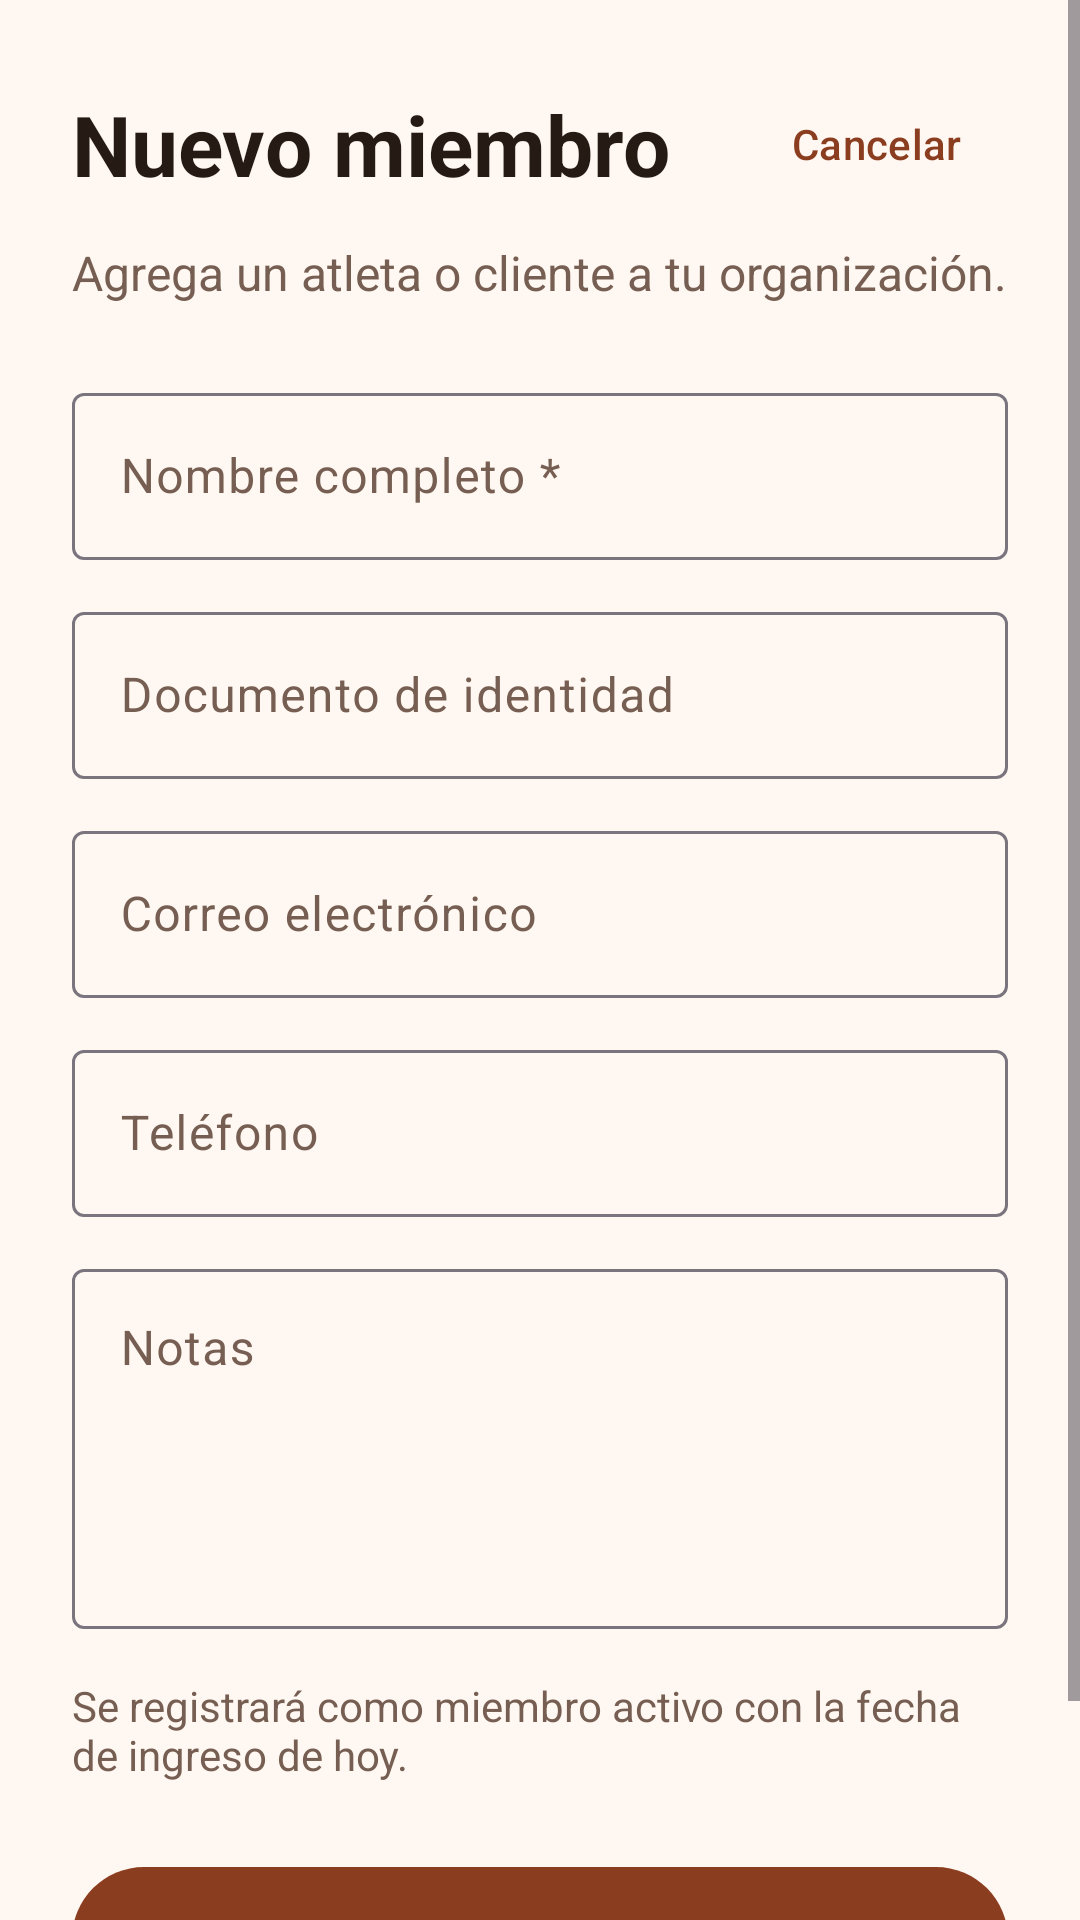

Produce the Android XML layout that renders to this screen, including the resource entries it uses.
<!-- AndroidManifest.xml: application theme Theme.PaymentAcademy -->
<!-- res/layout/activity_register_member.xml -->
<?xml version="1.0" encoding="utf-8"?>
<FrameLayout xmlns:android="http://schemas.android.com/apk/res/android"
    android:id="@+id/main"
    android:layout_width="match_parent"
    android:layout_height="match_parent">

    <ScrollView
        android:layout_width="match_parent"
        android:layout_height="match_parent"
        android:fillViewport="true">

        <LinearLayout
            android:layout_width="match_parent"
            android:layout_height="wrap_content"
            android:orientation="vertical"
            android:padding="24dp">

            <LinearLayout
                android:layout_width="match_parent"
                android:layout_height="wrap_content"
                android:gravity="center_vertical"
                android:orientation="horizontal">

                <TextView
                    android:layout_width="0dp"
                    android:layout_height="wrap_content"
                    android:layout_weight="1"
                    android:text="@string/register_member_title"
                    android:textColor="@color/text_primary"
                    android:textSize="28sp"
                    android:textStyle="bold" />

                <com.google.android.material.button.MaterialButton
                    android:id="@+id/cancel_button"
                    style="@style/Widget.Material3.Button.TextButton"
                    android:layout_width="wrap_content"
                    android:layout_height="wrap_content"
                    android:text="@string/cancel" />
            </LinearLayout>

            <TextView
                android:layout_width="wrap_content"
                android:layout_height="wrap_content"
                android:layout_marginTop="8dp"
                android:layout_marginBottom="24dp"
                android:text="@string/register_member_subtitle"
                android:textColor="@color/text_secondary"
                android:textSize="16sp" />

            <com.google.android.material.textfield.TextInputLayout
                android:id="@+id/full_name_layout"
                android:layout_width="match_parent"
                android:layout_height="wrap_content"
                android:hint="@string/full_name">

                <com.google.android.material.textfield.TextInputEditText
                    android:id="@+id/full_name_input"
                    android:layout_width="match_parent"
                    android:layout_height="wrap_content"
                    android:inputType="textPersonName"
                    android:maxLines="1" />
            </com.google.android.material.textfield.TextInputLayout>

            <com.google.android.material.textfield.TextInputLayout
                android:layout_width="match_parent"
                android:layout_height="wrap_content"
                android:layout_marginTop="12dp"
                android:hint="@string/document_number">

                <com.google.android.material.textfield.TextInputEditText
                    android:id="@+id/document_input"
                    android:layout_width="match_parent"
                    android:layout_height="wrap_content"
                    android:inputType="text"
                    android:maxLines="1" />
            </com.google.android.material.textfield.TextInputLayout>

            <com.google.android.material.textfield.TextInputLayout
                android:id="@+id/member_email_layout"
                android:layout_width="match_parent"
                android:layout_height="wrap_content"
                android:layout_marginTop="12dp"
                android:hint="@string/email_optional">

                <com.google.android.material.textfield.TextInputEditText
                    android:id="@+id/member_email_input"
                    android:layout_width="match_parent"
                    android:layout_height="wrap_content"
                    android:inputType="textEmailAddress"
                    android:maxLines="1" />
            </com.google.android.material.textfield.TextInputLayout>

            <com.google.android.material.textfield.TextInputLayout
                android:layout_width="match_parent"
                android:layout_height="wrap_content"
                android:layout_marginTop="12dp"
                android:hint="@string/phone">

                <com.google.android.material.textfield.TextInputEditText
                    android:id="@+id/phone_input"
                    android:layout_width="match_parent"
                    android:layout_height="wrap_content"
                    android:inputType="phone"
                    android:maxLines="1" />
            </com.google.android.material.textfield.TextInputLayout>

            <com.google.android.material.textfield.TextInputLayout
                android:layout_width="match_parent"
                android:layout_height="wrap_content"
                android:layout_marginTop="12dp"
                android:hint="@string/notes">

                <com.google.android.material.textfield.TextInputEditText
                    android:id="@+id/notes_input"
                    android:layout_width="match_parent"
                    android:layout_height="120dp"
                    android:gravity="top"
                    android:inputType="textCapSentences|textMultiLine" />
            </com.google.android.material.textfield.TextInputLayout>

            <TextView
                android:layout_width="wrap_content"
                android:layout_height="wrap_content"
                android:layout_marginTop="16dp"
                android:text="@string/member_defaults_hint"
                android:textColor="@color/text_secondary"
                android:textSize="14sp" />

            <com.google.android.material.button.MaterialButton
                android:id="@+id/save_member_button"
                android:layout_width="match_parent"
                android:layout_height="56dp"
                android:layout_marginTop="24dp"
                android:layout_marginBottom="24dp"
                android:text="@string/save_member" />
        </LinearLayout>
    </ScrollView>

    <com.google.android.material.progressindicator.CircularProgressIndicator
        android:id="@+id/progress_indicator"
        android:layout_width="wrap_content"
        android:layout_height="wrap_content"
        android:layout_gravity="center"
        android:visibility="gone" />
</FrameLayout>
<!-- resources referenced by this layout -->
<resources>
  <color name="text_primary">#251A14</color>
  <color name="text_secondary">#765F52</color>
  <string name="cancel">Cancelar</string>
  <string name="document_number">Documento de identidad</string>
  <string name="email_optional">Correo electrónico</string>
  <string name="full_name">Nombre completo *</string>
  <string name="member_defaults_hint">Se registrará como miembro activo con la fecha de ingreso de hoy.</string>
  <string name="notes">Notas</string>
  <string name="phone">Teléfono</string>
  <string name="register_member_subtitle">Agrega un atleta o cliente a tu organización.</string>
  <string name="register_member_title">Nuevo miembro</string>
  <string name="save_member">Guardar miembro</string>
  <style name="Theme.PaymentAcademy" parent="Base.Theme.PaymentAcademy" />
  <style name="Base.Theme.PaymentAcademy" parent="Theme.Material3.DayNight.NoActionBar">
          <item name="colorPrimary">@color/brand_primary</item>
          <item name="colorOnPrimary">@color/on_brand_primary</item>
          <item name="colorSurface">@color/payment_item</item>
          <item name="colorOnSurface">@color/text_primary</item>
          <item name="colorOnSurfaceVariant">@color/text_secondary</item>
          <item name="android:colorBackground">@color/screen_background</item>
          <item name="android:windowLightStatusBar">@bool/light_system_bars</item>
          <item name="android:windowLightNavigationBar">@bool/light_system_bars</item>
          <item name="android:statusBarColor">@color/screen_background</item>
          <item name="android:navigationBarColor">@color/screen_background</item>
      </style>
  <color name="brand_primary">#8B3D1F</color>
  <color name="on_brand_primary">#FFFFFFFF</color>
  <color name="payment_item">#FFFFFFFF</color>
  <color name="screen_background">#FFF8F2</color>
</resources>
